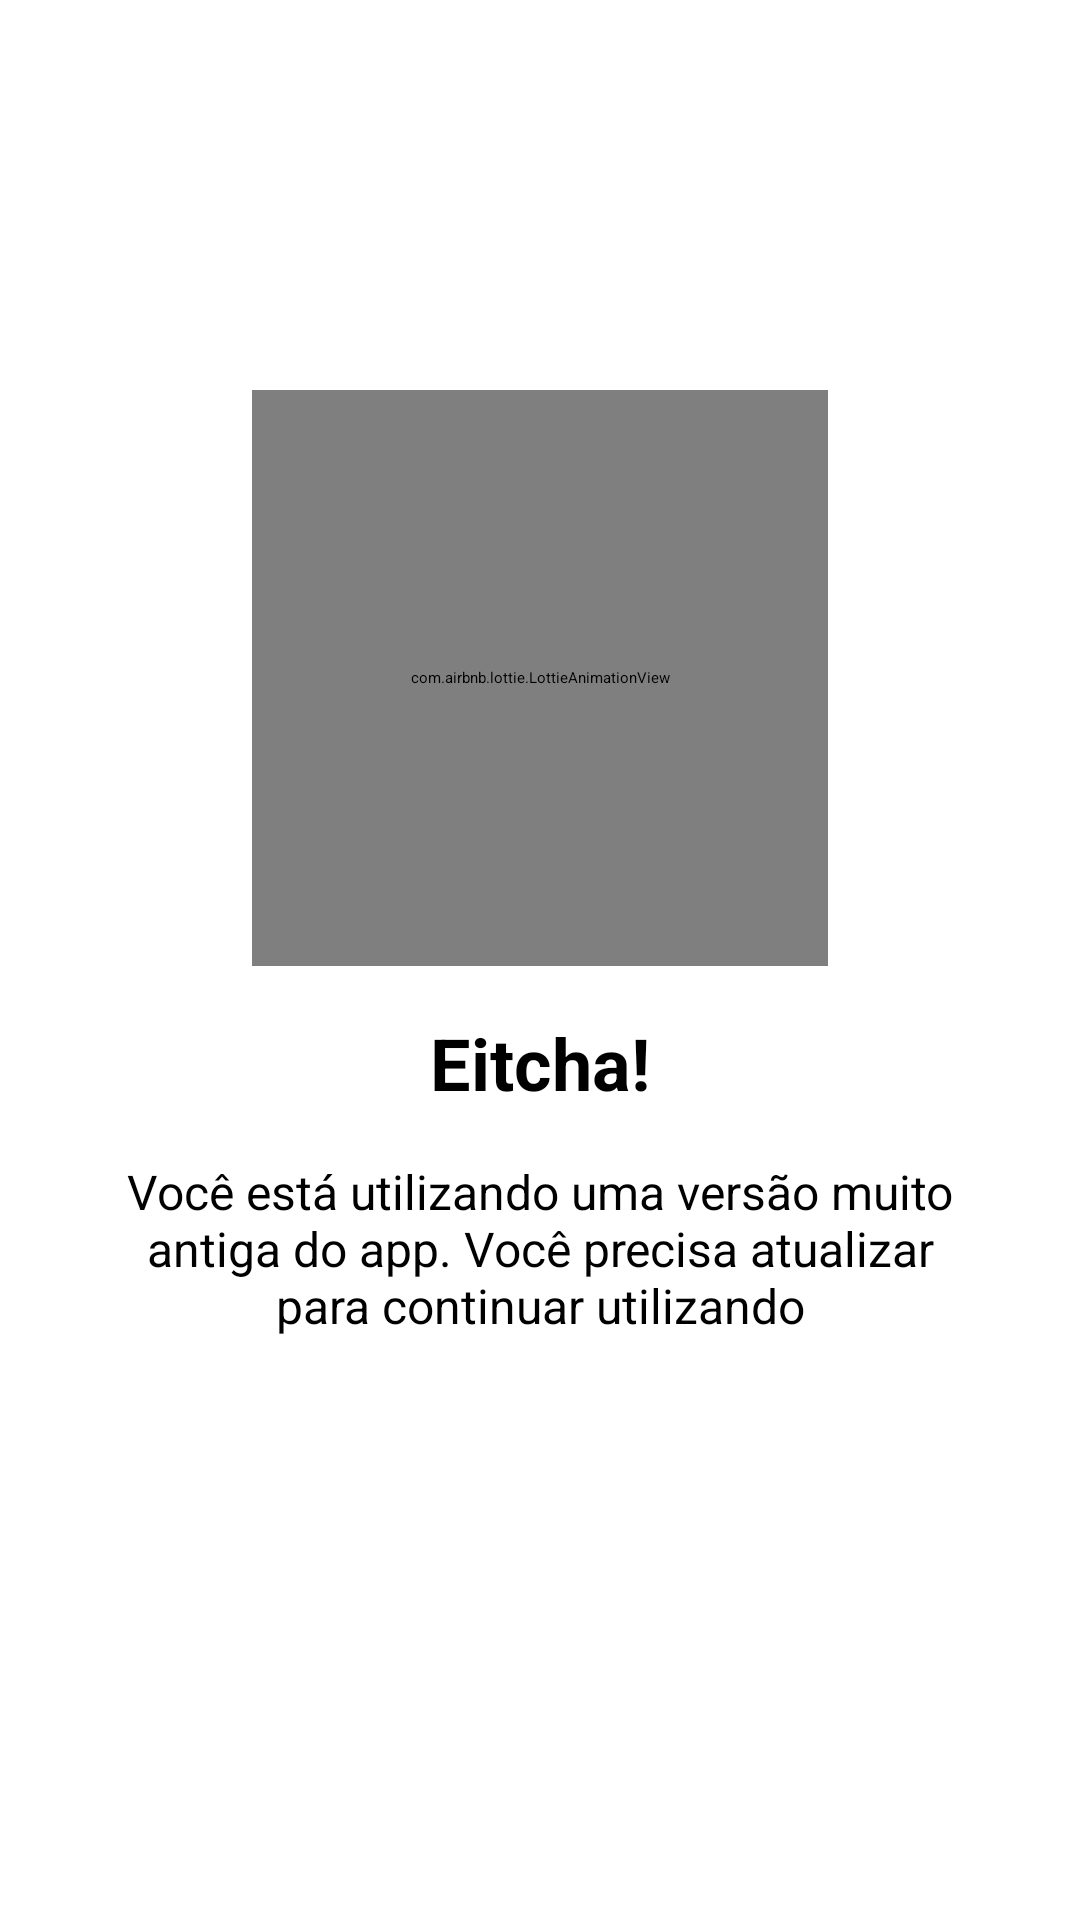

Here is an Android app screen rendered from its layout file. Give the layout XML and the strings, colors and styles it references.
<!-- AndroidManifest.xml: application theme FullScreen -->
<!-- res/layout/fragment_update_app.xml -->
<?xml version="1.0" encoding="utf-8"?>
<LinearLayout xmlns:android="http://schemas.android.com/apk/res/android"
    xmlns:app="http://schemas.android.com/apk/res-auto"
    android:id="@+id/containerUpdateApp"
    android:layout_width="match_parent"
    android:layout_height="match_parent"
    android:background="@android:color/white"
    android:clickable="true"
    android:focusable="true"
    android:gravity="center"
    android:orientation="vertical"
    android:padding="32dp">

    <com.airbnb.lottie.LottieAnimationView
        android:id="@+id/ivUpdateApp"
        android:layout_width="192dp"
        android:layout_height="192dp"
        app:lottie_autoPlay="true"
        app:lottie_loop="true"
        app:lottie_rawRes="@raw/car_app_update" />

    <TextView
        android:id="@+id/tvTitleUpdateApp"
        android:layout_width="match_parent"
        android:layout_height="wrap_content"
        android:layout_marginTop="16dp"
        android:gravity="center"
        android:text="Eitcha!"
        android:textColor="#000000"
        android:textSize="24sp"
        android:textStyle="bold" />

    <TextView
        android:id="@+id/tvUpdateApp"
        android:layout_width="match_parent"
        android:layout_height="wrap_content"
        android:layout_marginTop="16dp"
        android:layout_marginBottom="32dp"
        android:gravity="center"
        android:text="Você está utilizando uma versão muito antiga do app. Você precisa atualizar para continuar utilizando"
        android:textColor="#000000"
        android:textSize="16sp" />

    <Button
        android:id="@+id/btUpdateApp"
        style="@style/button"
        android:text="Atualizar aplicativo" />

    <TextView
        android:id="@+id/btUpdateLater"
        style="@style/link"
        android:layout_marginTop="32dp"
        android:text="Atualizar depois" />

</LinearLayout>
<!-- resources referenced by this layout -->
<resources>

</resources>
